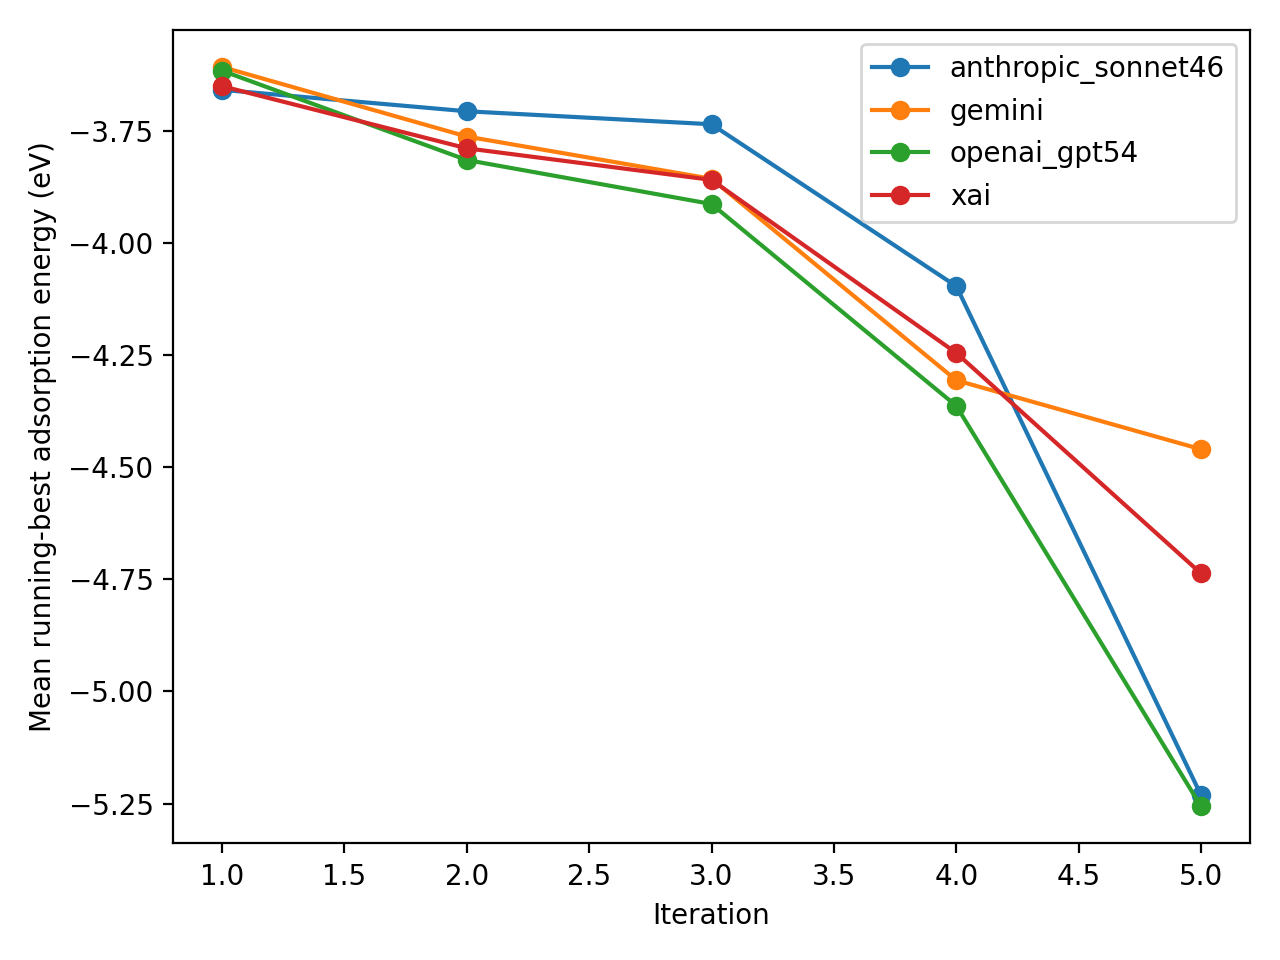

Source data for this figure (header and first rows):
case_id, backend, iter_1, iter_2, iter_3, iter_4, iter_5, final_best
01, gemini, -3.631, -3.631, -3.632, -3.632, -3.632, -3.632
02, gemini, -4.15, -4.766, -4.766, -4.766, , -4.766
04, gemini, -3.095, -3.095, -3.095, -3.095, -3.479, -3.479
05, gemini, -2.962, -2.962, -2.962, -2.962, -2.962, -2.962
09, gemini, -1.801, -1.974, -1.974, , , -1.974
10, gemini, -2.71, -2.718, -2.718, -2.718, , -2.718
12, gemini, -2.081, -2.351, -2.351, , , -2.351
13, gemini, -2.825, -2.825, -2.825, , , -2.825
14, gemini, -3.245, -3.246, -3.593, -3.593, -3.617, -3.617
15, gemini, -2.964, -2.964, -2.964, -3.258, -3.258, -3.258
16, gemini, -4.663, -5.543, -5.543, -5.543, -5.543, -5.543
17, gemini, -2.692, -2.866, -3.222, -3.222, -3.222, -3.222
18, gemini, -2.519, -2.724, -2.724, -2.779, -2.779, -2.779
19, gemini, -3.132, -3.132, -3.841, -4.459, -4.459, -4.459
20, gemini, -11.65, -11.65, -11.65, -11.65, -11.65, -11.65
01, xai, -3.631, -3.631, -3.632, -3.632, -3.632, -3.632
02, xai, -4.15, -4.334, -4.766, -4.766, -4.766, -4.766
04, xai, -1.845, -3.48, -3.48, -3.48, -3.48, -3.48
05, xai, -2.962, -2.962, -2.962, -2.962, -2.962, -2.962
09, xai, -1.974, -1.974, -1.974, , , -1.974
10, xai, -2.718, -2.718, -2.718, -2.718, , -2.718
12, xai, -2.351, -2.351, -2.351, , , -2.351
13, xai, -2.808, -2.808, -2.825, -2.825, , -2.825
14, xai, -3.617, -3.617, -3.617, -3.617, -3.617, -3.617
15, xai, -2.964, -2.964, -3.258, -3.258, -3.258, -3.258
16, xai, -4.663, -4.663, -4.663, -4.663, -6.138, -6.138
17, xai, -2.866, -2.866, -3.177, , , -3.177
18, xai, -2.519, -2.779, -2.779, -3.129, -3.129, -3.129
19, xai, -4.045, -4.045, -4.045, , , -4.045
20, xai, -11.65, -11.65, -11.65, -11.65, -11.65, -11.65
01, openai_gpt54, -3.624, -3.624, -3.624, -3.627, , -3.627
02, openai_gpt54, -4.764, -4.764, -4.764, -4.764, -4.769, -4.769
04, openai_gpt54, -1.845, -2.243, -2.255, -2.255, , -2.255
05, openai_gpt54, -2.843, -2.962, -2.962, -2.962, , -2.962
09, openai_gpt54, -1.991, -1.991, -1.991, , , -1.991
10, openai_gpt54, -2.71, -2.71, , , , -2.71
12, openai_gpt54, -2.081, , , , , -2.081
13, openai_gpt54, -2.825, -2.825, -2.825, , , -2.825
14, openai_gpt54, -3.453, -3.453, -3.591, -3.591, -3.591, -3.591
15, openai_gpt54, -2.964, -2.964, -2.964, -3.258, , -3.258
16, openai_gpt54, -4.272, -4.272, -4.272, -4.272, -4.272, -4.272
17, openai_gpt54, -2.692, -3.222, -3.241, -3.241, -3.241, -3.241
18, openai_gpt54, -2.519, -2.724, -2.724, , , -2.724
19, openai_gpt54, -4.013, -4.013, -4.013, -4.013, -4.013, -4.013
20, openai_gpt54, -11.65, -11.65, -11.65, -11.65, -11.65, -11.65
01, anthropic_sonnet46, -3.557, -3.624, -3.624, -3.63, , -3.63
02, anthropic_sonnet46, -4.343, -4.343, -4.343, -4.764, -4.769, -4.769
04, anthropic_sonnet46, -2.285, -2.285, -2.285, -2.285, -3.482, -3.482
05, anthropic_sonnet46, -2.962, -2.962, -2.962, , , -2.962
09, anthropic_sonnet46, -1.804, -1.977, -1.991, , , -1.991
10, anthropic_sonnet46, -2.71, -2.71, -2.718, -2.718, , -2.718
12, anthropic_sonnet46, -2.081, -2.351, -2.351, , , -2.351
13, anthropic_sonnet46, -2.825, -2.825, -2.825, -2.825, , -2.825
14, anthropic_sonnet46, -3.43, -3.432, -3.453, -3.453, -3.58, -3.58
15, anthropic_sonnet46, -3.258, -3.258, -3.258, -3.258, , -3.258
16, anthropic_sonnet46, -4.272, -4.272, -4.663, -4.663, -4.663, -4.663
17, anthropic_sonnet46, -3.177, -3.177, -3.177, -3.177, -3.241, -3.241
18, anthropic_sonnet46, -2.519, -2.724, -2.724, -2.724, , -2.724
19, anthropic_sonnet46, -4.013, -4.013, -4.013, -4.013, , -4.013
20, anthropic_sonnet46, -11.65, -11.65, -11.65, -11.65, -11.65, -11.65
